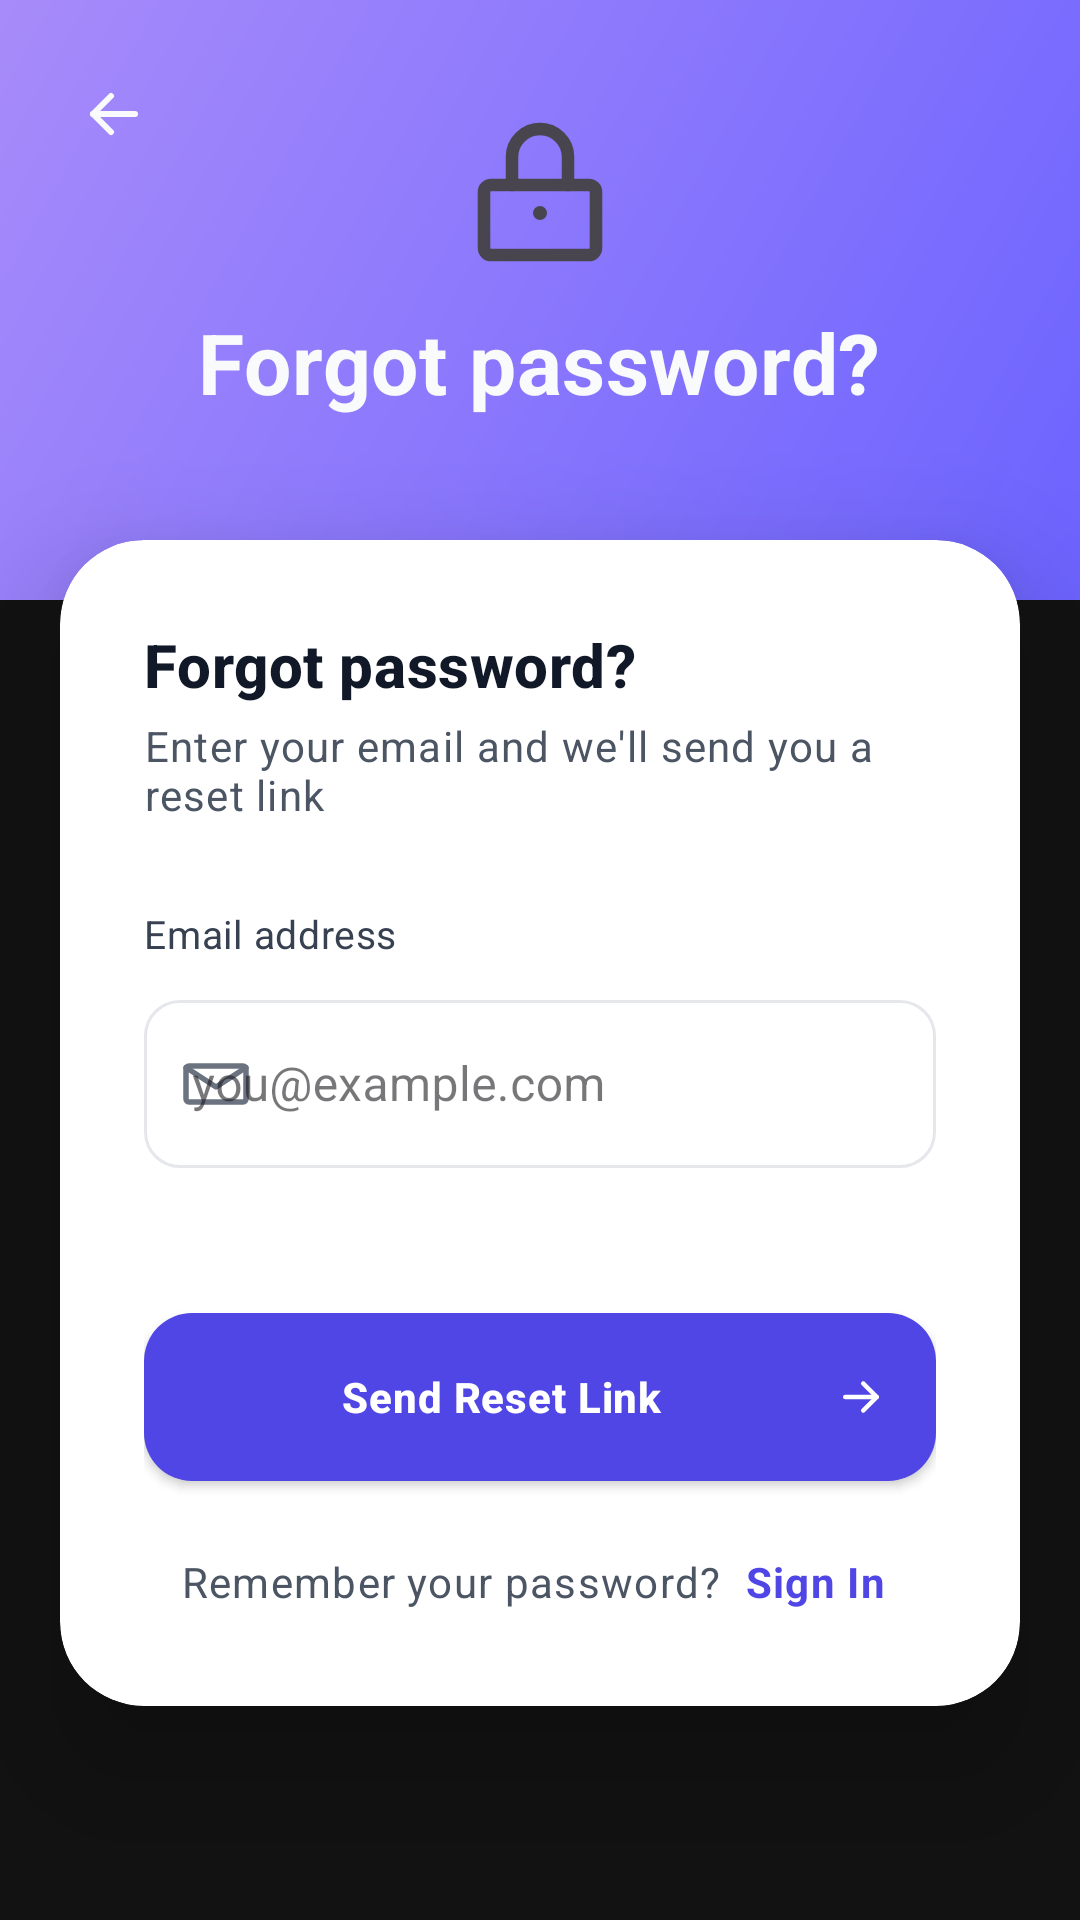

This screen was rendered from an Android layout file. Write that file and the resources it references.
<!-- AndroidManifest.xml: application theme Theme.PaperKart -->
<!-- res/layout/activity_forgot_password.xml -->
<?xml version="1.0" encoding="utf-8"?>
<androidx.coordinatorlayout.widget.CoordinatorLayout
    xmlns:android="http://schemas.android.com/apk/res/android"
    xmlns:app="http://schemas.android.com/apk/res-auto"
    android:layout_width="match_parent"
    android:layout_height="match_parent"
    android:background="@color/bg_dark">

    <View android:layout_width="match_parent" android:layout_height="200dp"
        android:background="@drawable/bg_login_header" />
    <View android:layout_width="140dp" android:layout_height="140dp"
        android:layout_gravity="end|top" android:layout_marginTop="-20dp"
        android:layout_marginEnd="-20dp" android:background="@drawable/circle_accent_large"
        android:alpha="0.12" />

    <androidx.core.widget.NestedScrollView
        android:layout_width="match_parent"
        android:layout_height="match_parent"
        android:fillViewport="true">

        <LinearLayout
            android:layout_width="match_parent"
            android:layout_height="wrap_content"
            android:orientation="vertical">

            
            <RelativeLayout
                android:layout_width="match_parent"
                android:layout_height="180dp">

                
                <ImageButton
                    android:id="@+id/btnBack"
                    android:layout_width="44dp" android:layout_height="44dp"
                    android:layout_marginTop="16dp" android:layout_marginStart="16dp"
                    android:background="?attr/selectableItemBackgroundBorderless"
                    android:src="@drawable/ic_arrow_left"
                    android:contentDescription="Back"
                    android:tint="@color/text_primary_dark" />

                
                <ImageView
                    android:id="@+id/ivIcon"
                    android:layout_width="56dp" android:layout_height="56dp"
                    android:layout_centerHorizontal="true" android:layout_marginTop="36dp"
                    android:src="@drawable/ic_lock"
                    android:contentDescription="Forgot Password" />

                <TextView
                    android:id="@+id/tvTitle"
                    android:layout_width="wrap_content" android:layout_height="wrap_content"
                    android:layout_below="@id/ivIcon" android:layout_centerHorizontal="true"
                    android:layout_marginTop="10dp"
                    android:text="@string/label_forgot_password"
                    android:textAppearance="@style/TextAppearance.App.Display"
                    android:textColor="@color/text_primary_dark" />
            </RelativeLayout>

            
            <androidx.cardview.widget.CardView
                android:layout_width="match_parent" android:layout_height="wrap_content"
                android:layout_marginHorizontal="20dp" android:layout_marginBottom="24dp"
                app:cardCornerRadius="28dp" app:cardElevation="24dp"
                app:cardBackgroundColor="@color/surface_card">

                <LinearLayout
                    android:layout_width="match_parent" android:layout_height="wrap_content"
                    android:orientation="vertical" android:padding="28dp">

                    <TextView
                        android:layout_width="wrap_content" android:layout_height="wrap_content"
                        android:text="@string/label_forgot_title"
                        android:textAppearance="@style/TextAppearance.App.Headline"
                        android:textColor="@color/text_primary" android:layout_marginBottom="4dp" />

                    <TextView
                        android:layout_width="wrap_content" android:layout_height="wrap_content"
                        android:text="@string/label_forgot_subtitle"
                        android:textAppearance="@style/TextAppearance.App.Body"
                        android:textColor="@color/text_secondary" android:layout_marginBottom="28dp" />

                    
                    <TextView
                        android:layout_width="wrap_content" android:layout_height="wrap_content"
                        android:text="@string/label_email"
                        android:textAppearance="@style/TextAppearance.App.Label"
                        android:textColor="@color/text_label" android:layout_marginBottom="8dp" />

                    <com.google.android.material.textfield.TextInputLayout
                        android:id="@+id/tilEmail"
                        style="@style/Widget.App.TextInputLayout.OutlinedBox"
                        android:layout_width="match_parent" android:layout_height="wrap_content"
                        android:layout_marginBottom="28dp"
                        app:startIconDrawable="@drawable/ic_email"
                        app:startIconTint="@color/icon_tint"
                        app:errorEnabled="true">
                        <com.google.android.material.textfield.TextInputEditText
                            android:id="@+id/etEmail"
                            android:layout_width="match_parent" android:layout_height="56dp"
                            android:hint="@string/hint_email"
                            android:inputType="textEmailAddress"
                            android:imeOptions="actionDone"
                            android:textColor="@color/text_primary"
                            android:autofillHints="emailAddress" />
                    </com.google.android.material.textfield.TextInputLayout>

                    
                    <LinearLayout
                        android:id="@+id/layoutSuccess"
                        android:layout_width="match_parent" android:layout_height="wrap_content"
                        android:orientation="vertical"
                        android:background="@drawable/bg_success_banner"
                        android:padding="16dp"
                        android:layout_marginBottom="20dp"
                        android:visibility="gone">
                        <TextView
                            android:layout_width="wrap_content" android:layout_height="wrap_content"
                            android:text="✅  Check your inbox"
                            android:textAppearance="@style/TextAppearance.App.Label"
                            android:textColor="#065f46" />
                        <TextView
                            android:id="@+id/tvSuccessMsg"
                            android:layout_width="wrap_content" android:layout_height="wrap_content"
                            android:layout_marginTop="4dp"
                            android:textAppearance="@style/TextAppearance.App.Caption"
                            android:textColor="#065f46" />
                    </LinearLayout>

                    
                    <com.google.android.material.button.MaterialButton
                        android:id="@+id/btnSendReset"
                        style="@style/Widget.App.Button.Primary"
                        android:layout_width="match_parent" android:layout_height="56dp"
                        android:text="@string/btn_send_reset_link"
                        android:insetTop="0dp" android:insetBottom="0dp"
                        app:cornerRadius="16dp"
                        app:icon="@drawable/ic_arrow_right"
                        app:iconGravity="end"
                        app:iconTint="@color/white" />

                    
                    <LinearLayout
                        android:layout_width="match_parent" android:layout_height="wrap_content"
                        android:gravity="center" android:orientation="horizontal"
                        android:layout_marginTop="20dp">
                        <TextView
                            android:layout_width="wrap_content" android:layout_height="wrap_content"
                            android:text="@string/label_remember_password"
                            android:textAppearance="@style/TextAppearance.App.Body"
                            android:textColor="@color/text_secondary" />
                        <TextView
                            android:id="@+id/tvBackToLogin"
                            android:layout_width="wrap_content" android:layout_height="wrap_content"
                            android:layout_marginStart="4dp"
                            android:text="@string/btn_sign_in"
                            android:textAppearance="@style/TextAppearance.App.Link"
                            android:textColor="@color/accent_primary"
                            android:clickable="true" android:focusable="true"
                            android:background="?attr/selectableItemBackground"
                            android:paddingHorizontal="4dp" android:paddingVertical="4dp" />
                    </LinearLayout>

                </LinearLayout>
            </androidx.cardview.widget.CardView>
        </LinearLayout>
    </androidx.core.widget.NestedScrollView>

    
    <FrameLayout
        android:id="@+id/loadingOverlay"
        android:layout_width="match_parent" android:layout_height="match_parent"
        android:background="#99000000" android:visibility="gone"
        android:clickable="true" android:focusable="true">
        <com.google.android.material.progressindicator.CircularProgressIndicator
            android:layout_width="wrap_content" android:layout_height="wrap_content"
            android:layout_gravity="center" android:indeterminate="true"
            app:indicatorColor="@color/accent_primary"
            app:trackColor="@color/surface_card"
            app:indicatorSize="52dp" app:trackThickness="5dp" />
    </FrameLayout>

</androidx.coordinatorlayout.widget.CoordinatorLayout>
<!-- resources referenced by this layout -->
<resources>
  <color name="accent_primary">#4F46E5</color>
  <color name="bg_dark">#121212</color>
  <color name="icon_tint">#6B7280</color>
  <color name="surface_card">#FFFFFF</color>
  <color name="text_label">#374151</color>
  <color name="text_primary">#111827</color>
  <color name="text_primary_dark">#F9FAFB</color>
  <color name="text_secondary">#4B5563</color>
  <color name="white">#FFFFFF</color>
  <!-- drawable bg_login_header (drawable) -->
  <?xml version="1.0" encoding="utf-8"?>
  <shape xmlns:android="http://schemas.android.com/apk/res/android">
      <gradient
          android:type="linear"
          android:startColor="#6C63FF"
          android:endColor="#A78BFA"
          android:angle="135" />
  </shape>
  <!-- drawable bg_success_banner (drawable) -->
  <?xml version="1.0" encoding="utf-8"?>
  <shape xmlns:android="http://schemas.android.com/apk/res/android"
      android:shape="rectangle">
      <solid android:color="#D1FAE5" />
      <corners android:radius="14dp" />
      <stroke android:width="1dp" android:color="#A7F3D0" />
  </shape>
  <string name="btn_send_reset_link">Send Reset Link</string>
  <string name="btn_sign_in">Sign In</string>
  <string name="hint_email">you@example.com</string>
  <string name="label_email">Email address</string>
  <string name="label_forgot_password">Forgot password?</string>
  <string name="label_forgot_subtitle">Enter your email and we\'ll send you a reset link</string>
  <string name="label_forgot_title">Forgot password?</string>
  <string name="label_remember_password">Remember your password?</string>
  <style name="TextAppearance.App.Body" parent="TextAppearance.MaterialComponents.Body1">
          <item name="android:textSize">14sp</item>
          <item name="android:textColor">@color/text_primary</item>
          <item name="android:lineSpacingMultiplier">1.2</item>
      </style>
  <style name="TextAppearance.App.Caption" parent="TextAppearance.MaterialComponents.Caption">
          <item name="android:textSize">11sp</item>
          <item name="android:textColor">@color/text_tertiary</item>
      </style>
  <style name="TextAppearance.App.Display" parent="TextAppearance.MaterialComponents.Headline4">
          <item name="android:textSize">28sp</item>
          <item name="android:textStyle">bold</item>
          <item name="android:textColor">@color/text_primary</item>
      </style>
  <style name="TextAppearance.App.Headline" parent="TextAppearance.MaterialComponents.Headline6">
          <item name="android:textSize">20sp</item>
          <item name="android:textStyle">bold</item>
          <item name="android:textColor">@color/text_primary</item>
          <item name="android:letterSpacing">0.01</item>
      </style>
  <style name="TextAppearance.App.Label" parent="TextAppearance.MaterialComponents.Body2">
          <item name="android:textSize">13sp</item>
          <item name="android:textColor">@color/text_secondary</item>
      </style>
  <style name="TextAppearance.App.Link" parent="TextAppearance.App.Body">
          <item name="android:textStyle">bold</item>
          <item name="android:textColor">@color/accent_primary</item>
      </style>
  <style name="Widget.App.Button.Primary" parent="Widget.MaterialComponents.Button">
          <item name="backgroundTint">@color/accent_primary</item>
          <item name="android:textColor">@color/white</item>
          <item name="cornerRadius">12dp</item>
          <item name="android:insetTop">0dp</item>
          <item name="android:insetBottom">0dp</item>
          <item name="android:minHeight">48dp</item>
          <item name="android:textAppearance">@style/TextAppearance.App.Button</item>
      </style>
  <color name="text_tertiary">#9CA3AF</color>
  <style name="TextAppearance.App.Button" parent="TextAppearance.MaterialComponents.Button">
          <item name="android:textSize">14sp</item>
          <item name="android:textStyle">bold</item>
          <item name="android:textAllCaps">false</item>
          <item name="android:letterSpacing">0.02</item>
      </style>
  <color name="bg_white">#FFFFFF</color>
</resources>
